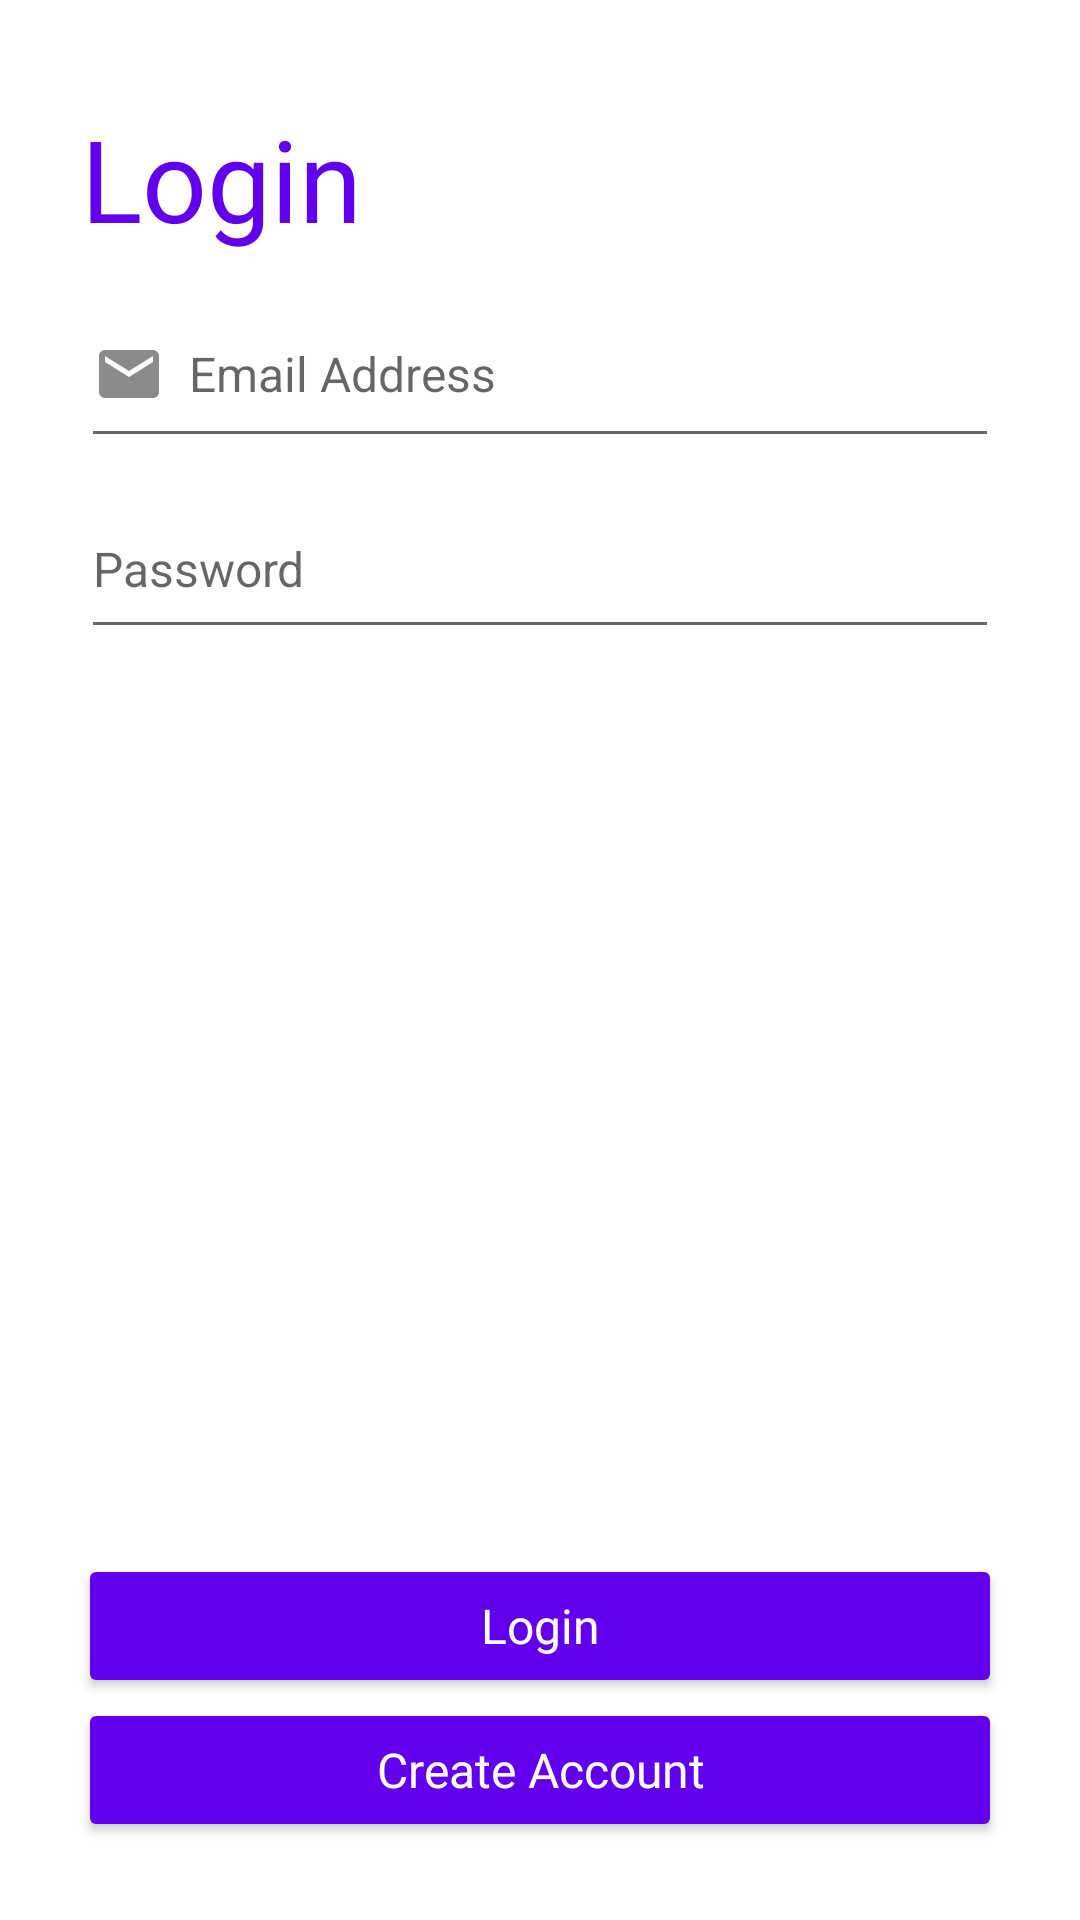

Write the Android layout XML for this screen, with the resource values it uses.
<!-- AndroidManifest.xml: application theme Theme.MaterialComponents.DayNight.NoActionBar -->
<!-- res/layout/activity_login.xml -->
<?xml version="1.0" encoding="utf-8"?>
<androidx.constraintlayout.widget.ConstraintLayout xmlns:android="http://schemas.android.com/apk/res/android"
    xmlns:app="http://schemas.android.com/apk/res-auto"
    xmlns:tools="http://schemas.android.com/tools"
    android:layout_width="match_parent"
    android:layout_height="match_parent"
    android:padding="10dp"
    android:background="@color/white"
    tools:context=".Login">

    <TextView
        android:id="@+id/loginTv"
        android:layout_width="0dp"
        android:layout_height="wrap_content"
        android:fontFamily="@font/aclonica"
        android:text="@string/login"
        android:layout_marginTop="24dp"
        android:textColor="@color/purple_500"
        android:textSize="38sp"
        app:layout_constraintWidth_percent=".9"
        app:layout_constraintEnd_toEndOf="parent"
        app:layout_constraintStart_toStartOf="parent"
        app:layout_constraintTop_toTopOf="parent" />


    <EditText
        android:id="@+id/loginEmail"
        android:layout_width="0dp"
        android:layout_height="wrap_content"
        android:layout_marginTop="12dp"
        android:hint="Email Address"
        android:drawableStart="@drawable/custom_email_icom"
        style="@style/loginRegisterEdittext"
        android:inputType="textEmailAddress"
        app:layout_constraintEnd_toEndOf="@+id/loginTv"
        app:layout_constraintStart_toStartOf="@+id/loginTv"
        app:layout_constraintTop_toBottomOf="@+id/loginTv" />

    <EditText
        android:id="@+id/loginPassword"
        android:layout_width="0dp"
        android:layout_height="wrap_content"
        android:layout_marginTop="10dp"
        style="@style/loginRegisterEdittext"
        android:hint="Password"
        android:drawableStart="@drawable/custom_lock_icom"
        android:inputType="textPassword"
        app:layout_constraintEnd_toEndOf="@+id/loginEmail"
        app:layout_constraintStart_toStartOf="@+id/loginEmail"
        app:layout_constraintTop_toBottomOf="@+id/loginEmail" />


    <Button
        android:id="@+id/loginBtn"
        android:layout_width="0dp"
        android:layout_height="wrap_content"
        android:layout_marginStart="16dp"
        android:layout_marginEnd="16dp"
        android:text="Login"
        style="@style/loginbtn"
        app:layout_constraintBottom_toTopOf="@+id/gotoRegister"
        app:layout_constraintEnd_toEndOf="parent"
        app:layout_constraintStart_toStartOf="parent" />

    <Button
        android:id="@+id/gotoRegister"
        android:layout_width="0dp"
        android:layout_height="wrap_content"
        android:layout_marginStart="16dp"
        android:layout_marginEnd="16dp"
        android:layout_marginBottom="16dp"
        android:text="Create Account"
        style="@style/loginbtn"
        app:layout_constraintBottom_toBottomOf="parent"
        app:layout_constraintEnd_toEndOf="parent"
        app:layout_constraintStart_toStartOf="parent" />

</androidx.constraintlayout.widget.ConstraintLayout>
<!-- resources referenced by this layout -->
<resources>
  <color name="purple_500">#FF6200EE</color>
  <color name="white">#FFFFFFFF</color>
  <!-- drawable custom_email_icom (drawable) -->
  <?xml version="1.0" encoding="utf-8"?>
  <selector xmlns:android="http://schemas.android.com/apk/res/android">
  
      <item android:state_focused="true"
          android:drawable="@drawable/ic_email_focused_24"/>
  
      <item android:state_focused="false"
          android:drawable="@drawable/ic_baseline_email_24"/>
  
  </selector>
  <!-- drawable custom_lock_icom (drawable-anydpi) -->
  <?xml version="1.0" encoding="utf-8"?>
  <selector xmlns:android="http://schemas.android.com/apk/res/android">
  
      <item android:state_focused="true"
          android:drawable="@drawable/ic_baseline_lock_focused_24"/>
  
      <item android:state_focused="false"
          android:drawable="@drawable/ic_baseline_lock_24"/>
  
  </selector>
  <string name="login">Login</string>
  <style name="loginRegisterEdittext" parent="Widget.AppCompat.EditText">
  
          <item name="android:textColor">@color/black</item>
          <item name="android:paddingLeft">4dp</item>
          <item name="android:textSize">16sp</item>
          <item name="android:paddingTop">16sp</item>
          <item name="android:paddingBottom">16sp</item>
          
          <item name="android:drawablePadding">8sp</item>
  
      </style>
  <style name="loginbtn">
          <item name="android:backgroundTint">@color/purple_500</item>
          <item name="android:textColor">@color/white</item>
          <item name="android:textSize">16sp</item>
          <item name="android:textAllCaps">false</item>
          <item name="android:fontFamily">@font/aclonica</item>
          <item name="android:padding">10sp</item>
  
      </style>
  <!-- drawable ic_email_focused_24 (drawable-anydpi) -->
  <vector xmlns:android="http://schemas.android.com/apk/res/android"
      android:height="24dp"
      android:width="24dp"
      android:viewportHeight="24"
      android:viewportWidth="24">
  
      <path
          android:fillColor="@color/teal_200"
          android:pathData="M20,4L4,4c-1.1,0 -1.99,0.9 -1.99,2L2,18c0,1.1 0.9,2 2,2h16c1.1,0 2,-0.9 2,-2L22,6c0,-1.1 -0.9,-2 -2,-2zM20,8l-8,5 -8,-5L4,6l8,5 8,-5v2z"/>
  </vector>
  <!-- drawable ic_baseline_email_24 (drawable) -->
  <vector android:height="24dp" android:tint="#8D8A8A"
      android:viewportHeight="24" android:viewportWidth="24"
      android:width="24dp" xmlns:android="http://schemas.android.com/apk/res/android">
      <path android:fillColor="@android:color/white" android:pathData="M20,4L4,4c-1.1,0 -1.99,0.9 -1.99,2L2,18c0,1.1 0.9,2 2,2h16c1.1,0 2,-0.9 2,-2L22,6c0,-1.1 -0.9,-2 -2,-2zM20,8l-8,5 -8,-5L4,6l8,5 8,-5v2z"/>
  </vector>
  <!-- drawable ic_baseline_lock_focused_24 (drawable-anydpi) -->
  <vector xmlns:android="http://schemas.android.com/apk/res/android"
      android:width="24dp"
      android:height="24dp"
      android:viewportWidth="24"
      android:viewportHeight="24">
      <path
          android:fillColor="@color/teal_200"
          android:pathData="M18,8h-1L17,6c0,-2.76 -2.24,-5 -5,-5S7,3.24 7,6v2L6,8c-1.1,0 -2,0.9 -2,2v10c0,1.1 0.9,2 2,2h12c1.1,0 2,-0.9 2,-2L20,10c0,-1.1 -0.9,-2 -2,-2zM12,17c-1.1,0 -2,-0.9 -2,-2s0.9,-2 2,-2 2,0.9 2,2 -0.9,2 -2,2zM15.1,8L8.9,8L8.9,6c0,-1.71 1.39,-3.1 3.1,-3.1 1.71,0 3.1,1.39 3.1,3.1v2z" />
  </vector>
  <color name="black">#FF000000</color>
  <color name="teal_200">#FF03DAC5</color>
</resources>
